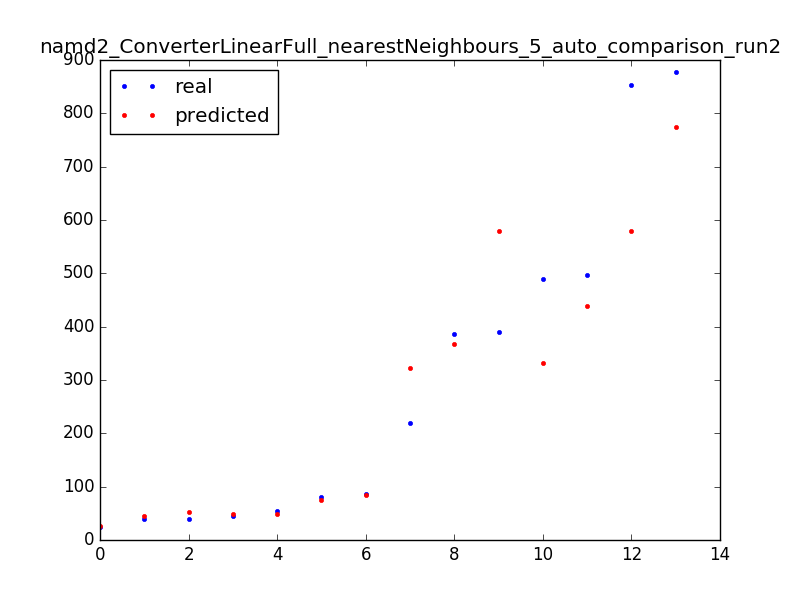

Values plotted in this chart, from the file beside it:
387.0, 368.0
39.0, 45.6
40.0, 52.0
390.0, 580.2
25.0, 25.6
80.0, 75.8
55.0, 48.0
877.0, 773.8
853.0, 580.2
220.0, 323.0
86.0, 84.8
497.0, 438.6
490.0, 331.8
45.0, 48.0
